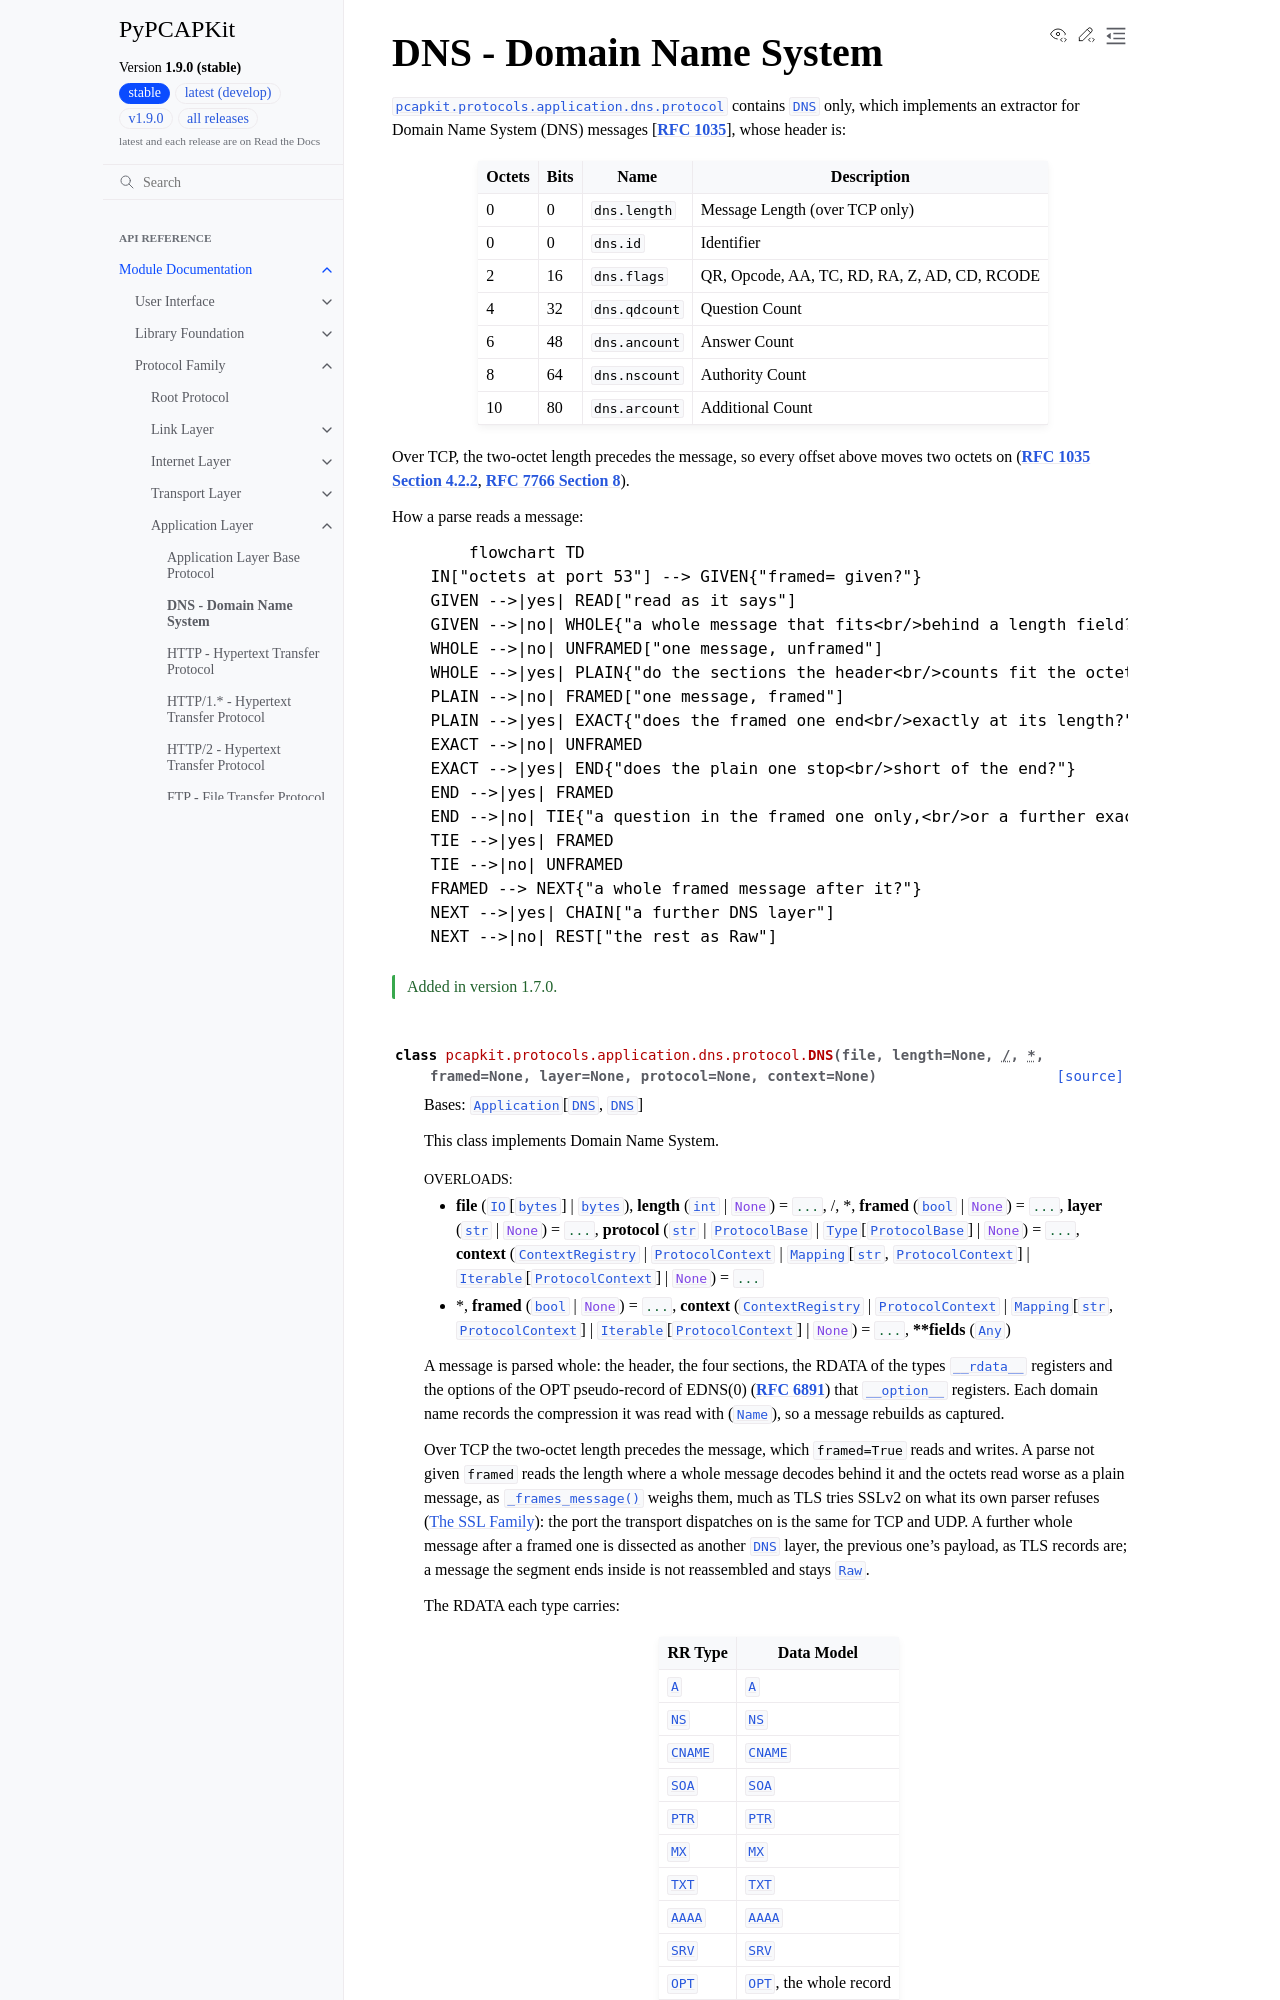

repository: JarryShaw/PyPCAPKit · page: pcapkit/protocols/application/dns.html · generator: sphinx

DNS - Domain Name System
========================

.. module:: pcapkit.protocols.application.dns
.. module:: pcapkit.protocols.application.dns.protocol

:mod:`pcapkit.protocols.application.dns.protocol` contains
:class:`~pcapkit.protocols.application.dns.protocol.DNS` only, which implements
an extractor for Domain Name System (DNS) messages [:rfc:`1035`], whose header
is:

.. table::
